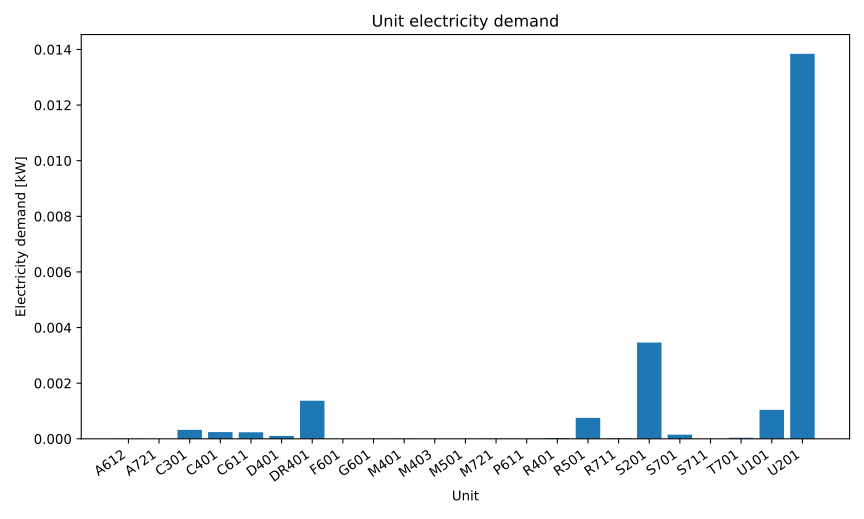

The file beside this chart, header and first rows:
series_id, label, x, y
power, Electricity, A612, 5.02785243893168e-06
power, Electricity, A721, 2.385569756232929e-07
power, Electricity, C301, 0.0003212
power, Electricity, C401, 0.0002434
power, Electricity, C611, 0.0002363
power, Electricity, D401, 0.0001047
power, Electricity, DR401, 0.001369
power, Electricity, F601, 1.3929728372187023e-06
power, Electricity, G601, 1.4993104223089223e-06
power, Electricity, M401, 2.5233877314814814e-06
power, Electricity, M403, 1.2520766509766528e-06
power, Electricity, M501, 1.2562003045410738e-06
power, Electricity, M721, 5.9145028982226875e-06
power, Electricity, P611, 3.081251057644357e-06
power, Electricity, R401, 3.0422593337673608e-05
power, Electricity, R501, 0.0007538
power, Electricity, R711, 1.4790218758912243e-05
power, Electricity, S201, 0.003461
power, Electricity, S701, 0.0001498
power, Electricity, S711, 1.1884540066578318e-06
power, Electricity, T701, 3.995874414750754e-05
power, Electricity, U101, 0.001042
power, Electricity, U201, 0.01384
